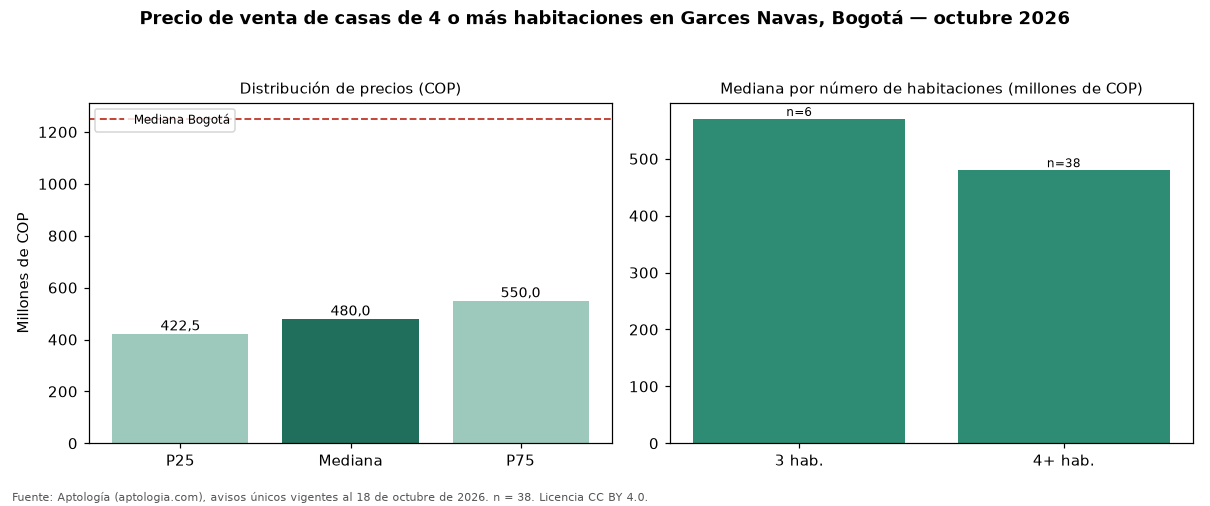

Data behind this chart, as committed beside it:
seccion, metrica, valor_cop, n
precio, p25, 422500000, 38
precio, mediana, 480000000, 38
precio, p75, 550000000, 38
cop_por_m2, p25, 2285714, 38
cop_por_m2, mediana, 2924383, 38
cop_por_m2, p75, 4103084, 38
area, area_mediana_m2, 152.0, 38
habitaciones, 3, 570000000, 6
habitaciones, 4+, 480000000, 38
administracion, mediana, 100000, 7
estrato, moda, 3, 
parqueadero, porcentaje_con_parqueadero, 34.2, 38
ciudad, mediana_ciudad, 1250000000, 14121
ciudad, mediana_cop_por_m2_ciudad, 4477612, 14121
